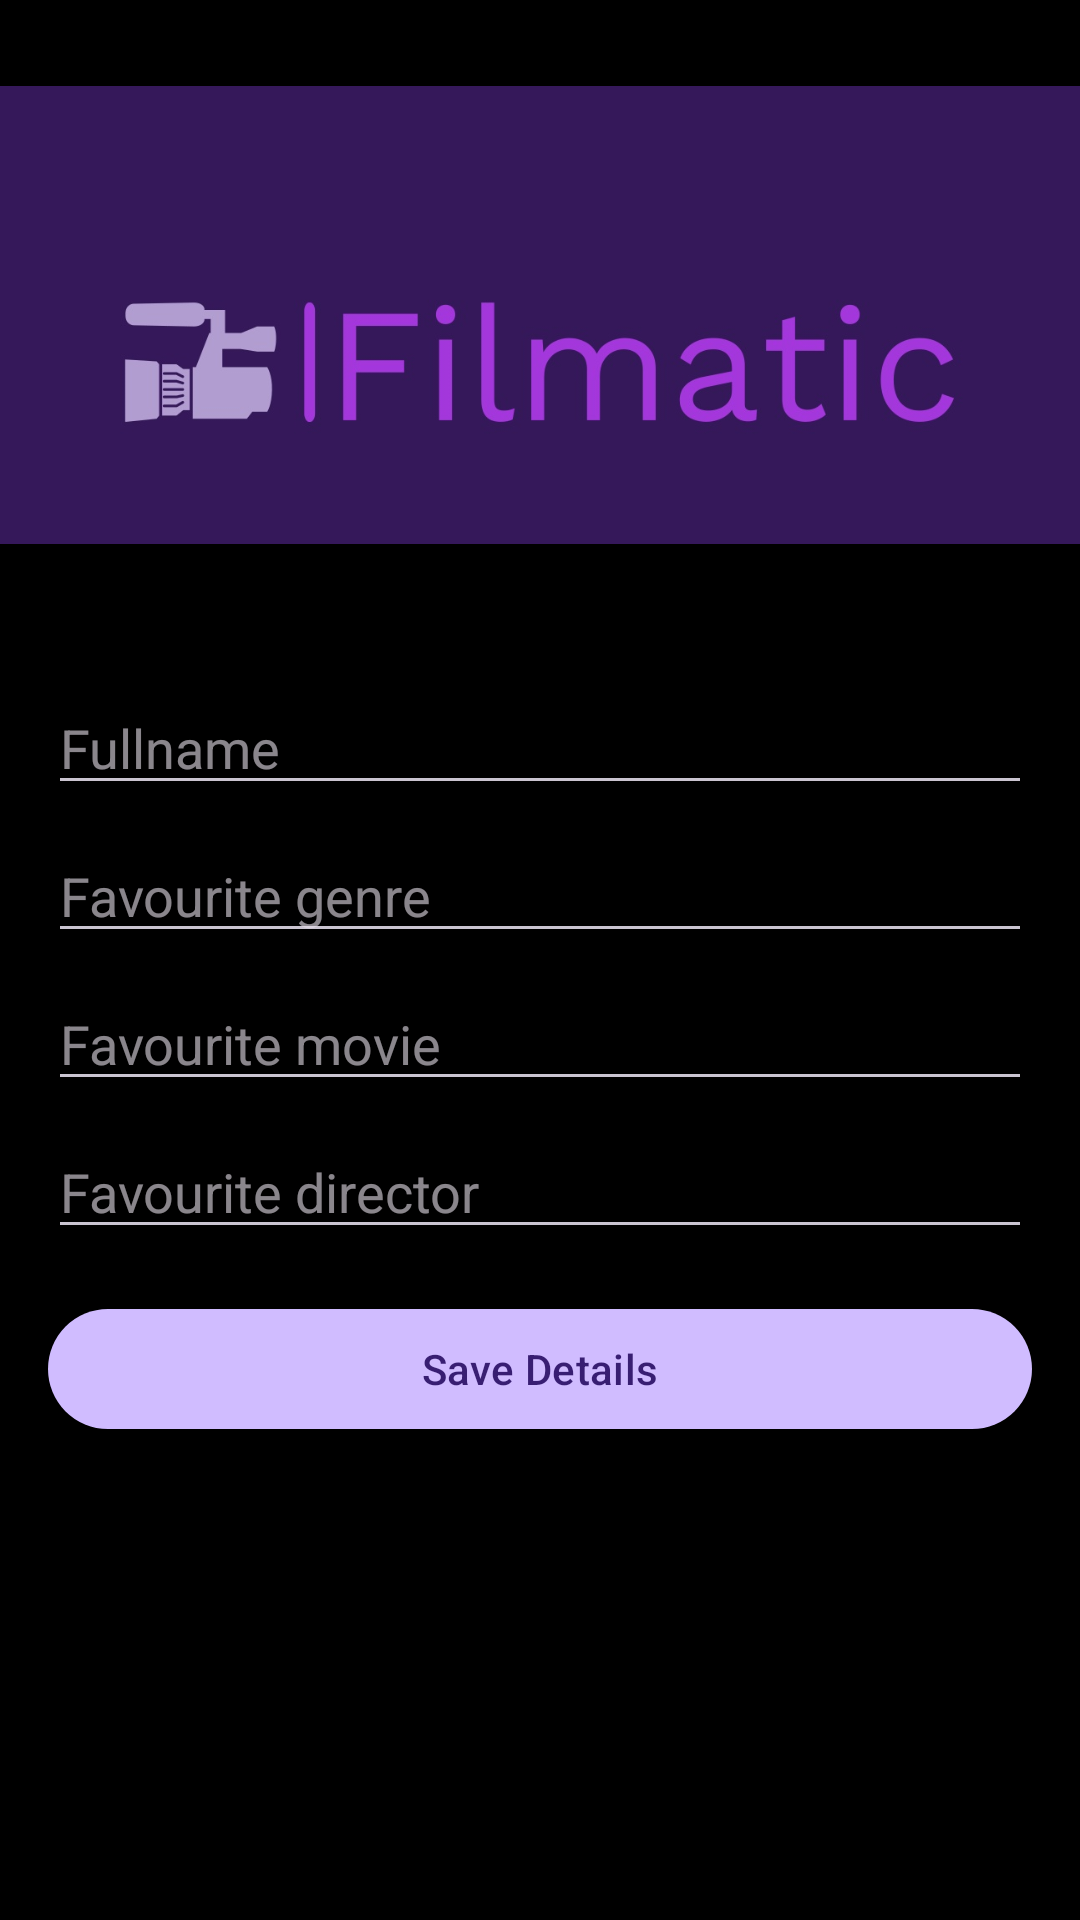

Layout XML and referenced resources for this Android screen:
<!-- AndroidManifest.xml: application theme Theme.Material3.Dark -->
<!-- res/layout/header_drawer.xml -->
<?xml version="1.0" encoding="utf-8"?>
<ScrollView

    xmlns:android="http://schemas.android.com/apk/res/android"
    android:layout_width="match_parent"
    android:layout_height="match_parent"
    android:background="@color/black">
    <RelativeLayout
    android:layout_width="match_parent"
    android:layout_height="match_parent">


    
    <ImageView
        android:layout_width="match_parent"
        android:layout_height="210dp"
        android:src="@drawable/filmatic_logo"

        android:layout_marginTop="0dp"
        android:layout_marginBottom="12dp"
        android:id="@+id/headerImage" />

    
    <EditText
        android:id="@+id/fullname"
        android:layout_width="match_parent"
        android:layout_height="wrap_content"
        android:hint="Fullname"
        android:layout_below="@+id/headerImage"
        android:layout_marginTop="5dp"
        android:layout_marginStart="16dp"
        android:layout_marginEnd="16dp"/>
    <EditText
        android:id="@+id/favgenre"
        android:layout_width="match_parent"
        android:layout_height="wrap_content"
        android:hint="Favourite genre"
        android:layout_below="@+id/fullname"
        android:layout_marginTop="8dp"
        android:layout_marginStart="16dp"
        android:layout_marginEnd="16dp"/>

    <EditText
        android:id="@+id/favmovie"
        android:layout_width="match_parent"
        android:layout_height="wrap_content"
        android:hint="Favourite movie"
        android:layout_below="@+id/favgenre"
        android:layout_marginTop="8dp"
        android:layout_marginStart="16dp"
        android:layout_marginEnd="16dp"/>
    <EditText
        android:id="@+id/favdirector"
        android:layout_width="match_parent"
        android:layout_height="wrap_content"
        android:hint="Favourite director"
        android:layout_below="@+id/favmovie"
        android:layout_marginTop="8dp"
        android:layout_marginStart="16dp"
        android:layout_marginEnd="16dp"/>

    <TextView
        android:id="@+id/fullnametextview"
        android:text="Fullname"
        android:textSize="14dp"
        android:textColor="@color/purpletext"
        android:layout_width="140dp"
        android:layout_height="wrap_content"
        android:layout_below="@+id/favdirector"
        android:layout_marginTop="1dp"
        android:layout_marginStart="16dp"
        android:layout_marginEnd="16dp"
        android:visibility="gone"
        />
    <TextView
        android:id="@+id/favgenretextview"
        android:text="Favourite genre"
        android:textSize="14dp"
        android:textColor="@color/purpletext"
        android:layout_width="140dp"
        android:layout_height="wrap_content"
        android:layout_below="@+id/fullnametextview2"
        android:layout_marginTop="16dp"
        android:layout_marginStart="16dp"
        android:layout_marginEnd="16dp"
        android:visibility="gone"
        />
    <TextView
        android:id="@+id/favmovietextview"
        android:text="Favourite movie"
        android:textSize="14dp"
        android:textColor="@color/purpletext"
        android:layout_width="140dp"
        android:layout_height="wrap_content"
        android:layout_below="@+id/favgenretextview2"
        android:layout_marginTop="16dp"
        android:layout_marginStart="16dp"
        android:layout_marginEnd="16dp"
        android:visibility="gone"
        />
    <TextView
        android:id="@+id/favdirectortextview"
        android:text="Favourite director"
        android:textSize="14dp"
        android:textColor="@color/purpletext"
        android:layout_width="140dp"
        android:layout_height="wrap_content"
        android:layout_below="@+id/favmovietextview2"
        android:layout_marginTop="16dp"
        android:layout_marginStart="16dp"
        android:layout_marginEnd="16dp"
        android:visibility="gone"
        />
        <TextView
            android:id="@+id/fullnametextview2"
            android:text="name"
            android:textSize="18dp"
            android:textStyle="bold"
            android:layout_width="wrap_content"
            android:layout_height="wrap_content"

            android:layout_below="@+id/fullnametextview"
            android:layout_marginTop="10dp"
            android:layout_marginStart="16dp"
            android:layout_marginEnd="16dp"
            android:visibility="gone"

            />
        <TextView
            android:id="@+id/favgenretextview2"
            android:text="name"
            android:textSize="18dp"
            android:textStyle="bold"
            android:layout_width="wrap_content"
            android:layout_height="wrap_content"

            android:layout_below="@id/favgenretextview"
            android:layout_marginTop="10dp"
            android:layout_marginStart="16dp"
            android:layout_marginEnd="16dp"
            android:visibility="gone"

            />
        <TextView
            android:id="@+id/favmovietextview2"
            android:text="name"
            android:textSize="18dp"
            android:textStyle="italic"
            android:layout_width="wrap_content"
            android:layout_height="wrap_content"

            android:layout_below="@+id/favmovietextview"
            android:layout_marginTop="10dp"
            android:layout_marginStart="16dp"
            android:layout_marginEnd="16dp"
            android:visibility="gone"

            />
        <TextView
            android:id="@+id/favdirectortextview2"
            android:text="name"
            android:textSize="18dp"
            android:textStyle="italic"
            android:layout_width="wrap_content"
            android:layout_height="wrap_content"

            android:layout_below="@+id/favdirectortextview"
            android:layout_marginTop="10dp"
            android:layout_marginStart="16dp"
            android:layout_marginEnd="16dp"
            android:visibility="gone"
            />


    

    
    <Button
        android:id="@+id/saveButton"
        android:layout_width="match_parent"
        android:layout_height="wrap_content"
        android:text="Save Details"
        android:layout_below="@+id/favdirectortextview2"
        android:layout_marginTop="16dp"
        android:layout_marginStart="16dp"
        android:layout_marginEnd="16dp"
        android:onClick="saveDetails"/>
        <Space
            android:layout_width="match_parent"
            android:layout_height="50dp"
            android:layout_below="@+id/saveButton" />

    </RelativeLayout>
</ScrollView>
<!-- resources referenced by this layout -->
<resources>
  <color name="black">#FF000000</color>
  <color name="purpletext">#9200BF</color>
  <!-- drawable filmatic_logo: jpeg bitmap (drawable, 28395 bytes) -->
  <style name="Theme.Material3.Dark" parent="Base.Theme.Material3.Dark" />
  <style name="Base.Theme.Material3.Dark" parent="Theme.Material3.DayNight.NoActionBar">
          
          
      </style>
</resources>
